Run: headless pygame with SDL's dummy video driver; simulated clock (each Clock.tick advances the game by its frame time, no real sleeping); random seed 0; keys injected as events and as key.get_pressed() state; no mouse input; restart key R tapped at the start of phases 3 and 4.
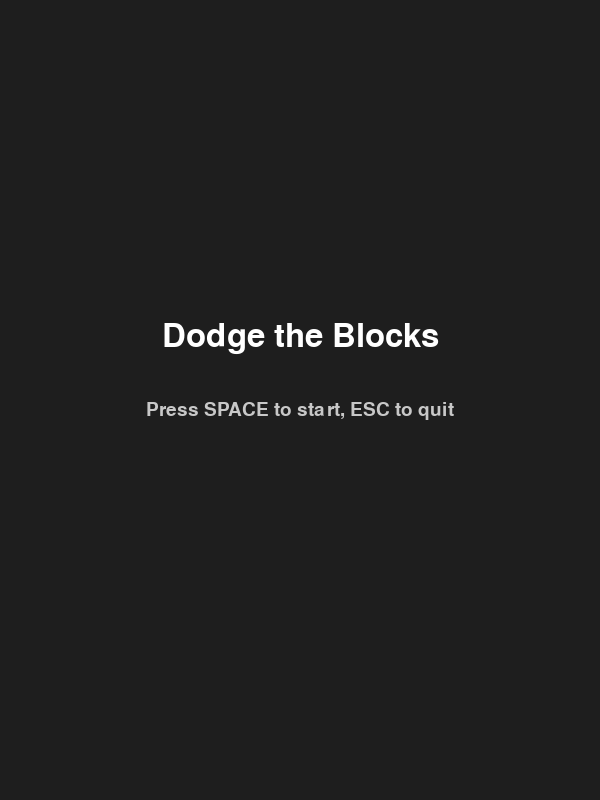
Frame 1 of 4 · flips 1–60 · no input
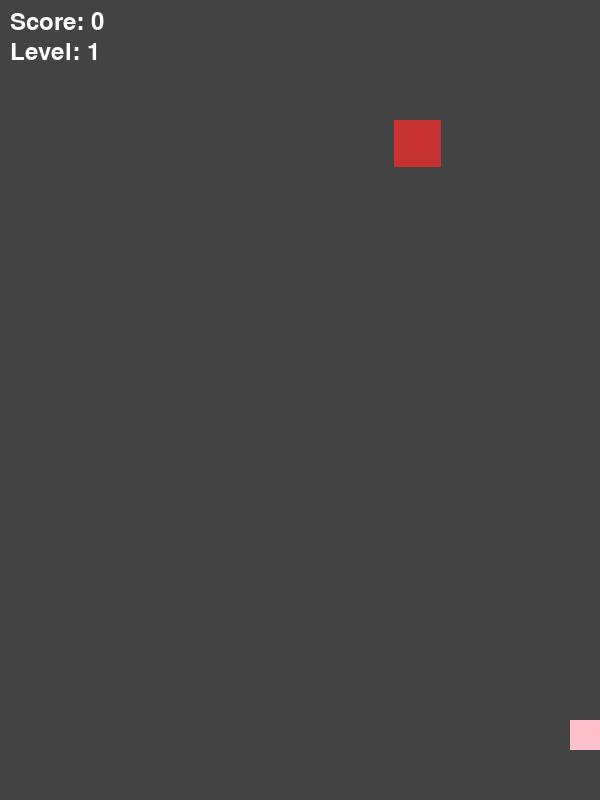
Frame 2 of 4 · flips 61–180 · tapped SPACE, RETURN · held RIGHT (→), D
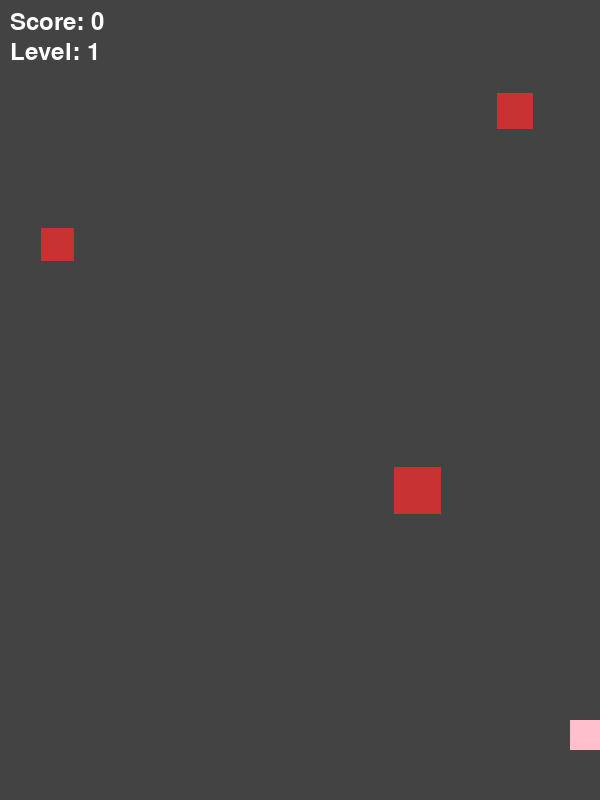
Frame 3 of 4 · flips 181–300 · tapped R · held DOWN (↓), S
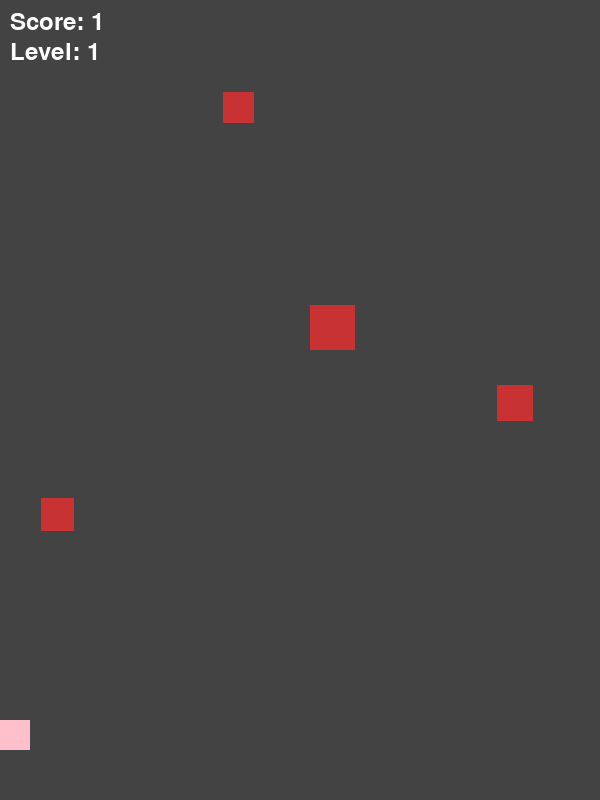
Frame 4 of 4 · flips 301–420 · tapped R · held LEFT (←), A, UP (↑), W

The pygame program that drew these frames:

import pygame
import random

class Player:
    def __init__(self, x, y, size, speed, screen_width):
        self.x = x
        self.y = y
        self.size = size
        self.speed = speed
        self.screen_width = screen_width
        self.rect = pygame.Rect(self.x, self.y, size, size)

    def move(self, dt):
        keys = pygame.key.get_pressed()
        dx = 0

        if keys[pygame.K_LEFT] or keys[pygame.K_a]:
            dx -= self.speed * dt
        if keys[pygame.K_RIGHT] or keys[pygame.K_d]:
            dx += self.speed * dt

        self.x += dx

        if self.x < 0:
            self.x = 0
        if self.x + self.size > self.screen_width:
            self.x = self.screen_width - self.size

        self.rect.topleft = (int(self.x), int(self.y))

    def draw(self, surface):
        pygame.draw.rect(surface, (255, 192, 203), self.rect)


class Enemy:
    def __init__(self, x, y, size, speed, screen_height):
        self.x = x
        self.y = y
        self.size = size
        self.speed = speed
        self.screen_height = screen_height
        self.rect = pygame.Rect(self.x, self.y, size, size)

    def update(self, dt):
        self.y += self.speed * dt
        self.rect.topleft = (int(self.x), int(self.y))

    def off_screen(self):
        return self.y > self.screen_height

    def draw(self, surface):
        pygame.draw.rect(surface, (200, 50, 50), self.rect)

class Game:
    def __init__(self, screen, width, height):
        self.screen = screen
        self.width = width
        self.height = height

        self.bg_color = (67, 67, 67)

        self.player = Player(width // 2 - 15, height - 80, 30, 400, width)

        self.enemies = []
        self.spawn_timer = 0.0
        self.spawn_interval = 1.0

        self.score = 0
        self.level = 1

        self.font = pygame.font.Font(None, 36)
        self.game_over = False

    def reset(self):
        self.player = Player(self.width // 2 - 15, self.height - 80,
                             30, 400, self.width)
        self.enemies = []
        self.spawn_timer = 0.0
        self.spawn_interval = 1.0
        self.score = 0
        self.level = 1
        self.game_over = False

    def update(self, dt):
        if self.game_over:
            return

        self.player.move(dt)

        self.spawn_timer += dt
        if self.spawn_timer >= self.spawn_interval:
            self.spawn_timer -= self.spawn_interval
            self.spawn_enemy()

        for enemy in list(self.enemies):
            enemy.update(dt)

            if enemy.off_screen():
                self.enemies.remove(enemy)
                self.score += 1

                if self.score % 10 == 0:
                    self.level += 1
                    self.spawn_interval = max(0.25, self.spawn_interval - 0.08)

        for enemy in self.enemies:
            if enemy.rect.colliderect(self.player.rect):
                self.game_over = True

    def spawn_enemy(self):
        size = random.randint(20, 50)
        x = random.randint(0, self.width - size)
        y = -size

        base_speed = 120
        speed = base_speed + random.random() * 80 + (self.level - 1) * 20

        self.enemies.append(Enemy(x, y, size, speed, self.height))

    def draw(self):
        self.screen.fill(self.bg_color)

        self.player.draw(self.screen)

        for enemy in self.enemies:
            enemy.draw(self.screen)

        score = self.font.render(f"Score: {self.score}", True, (255, 255, 255))
        level = self.font.render(f"Level: {self.level}", True, (255, 255, 255))

        self.screen.blit(score, (10, 10))
        self.screen.blit(level, (10, 40))

        if self.game_over:
            over_font = pygame.font.Font(None, 72)
            over_text = over_font.render("Game Over", True, (255, 150, 150))

            sub = self.font.render("Press R to restart",
                                   True, (220, 220, 220))

            self.screen.blit(over_text,
                             (self.width // 2 - over_text.get_width() // 2,
                              self.height // 2 - 60))

            self.screen.blit(sub,
                             (self.width // 2 - sub.get_width() // 2,
                              self.height // 2 + 20))

def main():
    pygame.init()
    width = 600
    height = 800
    screen = pygame.display.set_mode((width, height))
    pygame.display.set_caption("Dodge the Blocks — Mini game")

    clock = pygame.time.Clock()
    game = Game(screen, width, height)

    font = pygame.font.Font(None, 48)
    small = pygame.font.Font(None, 28)

    show_menu = True

    while True:
        if show_menu:
            screen.fill((30, 30, 30))
            title = font.render("Dodge the Blocks", True, (255, 255, 255))
            hint = small.render("Press SPACE to start, ESC to quit",
                                True, (200, 200, 200))

            screen.blit(title, (width // 2 - title.get_width() // 2,
                                height // 2 - 80))
            screen.blit(hint, (width // 2 - hint.get_width() // 2,
                               height // 2))
            pygame.display.flip()

            for event in pygame.event.get():
                if event.type == pygame.QUIT:
                    pygame.quit()
                    return
                if event.type == pygame.KEYDOWN:
                    if event.key == pygame.K_SPACE:
                        show_menu = False
                    if event.key == pygame.K_ESCAPE:
                        pygame.quit()
                        return

            clock.tick(60)
            continue

        dt = clock.tick(60) / 1000.0

        for event in pygame.event.get():
            if event.type == pygame.QUIT:
                pygame.quit()
                return

            if event.type == pygame.KEYDOWN:
                if event.key == pygame.K_ESCAPE:
                    pygame.quit()
                    return

                if event.key == pygame.K_r and game.game_over:
                    game.reset()

        game.update(dt)
        game.draw()
        pygame.display.flip()


if __name__ == "__main__":
    main()
